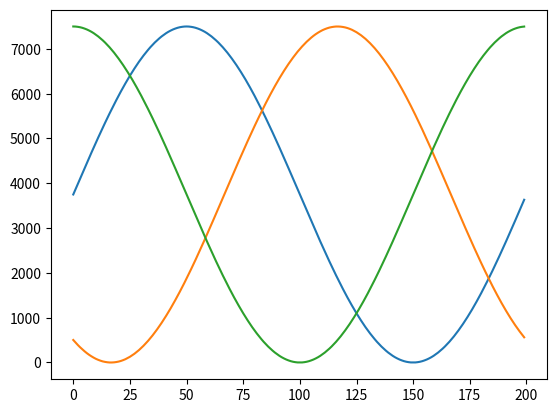

The matplotlib source for this figure:
import math

import matplotlib.pyplot as plt

n = 200
tbprd = 7500
m = 1

sin_table_epwm1 = [0] * n
print("sin_table_epwm1[N] = {", end="")
for i in range(0, n):
    sin_table_epwm1[i] = int(tbprd * ((1 + m * math.sin((2 * math.pi * i) / n)) / 2))
    print(f"{sin_table_epwm1[i]}", end="")

    if (i == n - 1):
        print("}", end="")
    else:
        print(", ", end="")

print("\n")

sin_table_epwm2 = [0] * n
print("sin_table_epwm2[N] = {", end="")
for i in range(0, n):
    sin_table_epwm2[i] = int(tbprd * ((1 + m * math.sin(((2 * math.pi * i) / n) - (2 * math.pi / 3))) / 2))
    print(f"{sin_table_epwm2[i]}", end="")

    if (i == n - 1):
        print("}", end="")
    else:
        print(", ", end="")

print("\n")

sin_table_epwm3 = [0] * n
print("sin_table_epwm3[N] = {", end="")
for i in range(0, n):
    sin_table_epwm3[i] = int(tbprd * ((1 + m * math.sin(((2 * math.pi * i) / n) - (3 * math.pi / 2))) / 2))
    print(f"{sin_table_epwm3[i]}", end="")

    if (i == n - 1):
        print("}", end="")
    else:
        print(", ", end="")
    

x_value = range(0, n)
plt.plot(x_value, sin_table_epwm1)
plt.plot(x_value, sin_table_epwm2)
plt.plot(x_value, sin_table_epwm3)
plt.show() 
